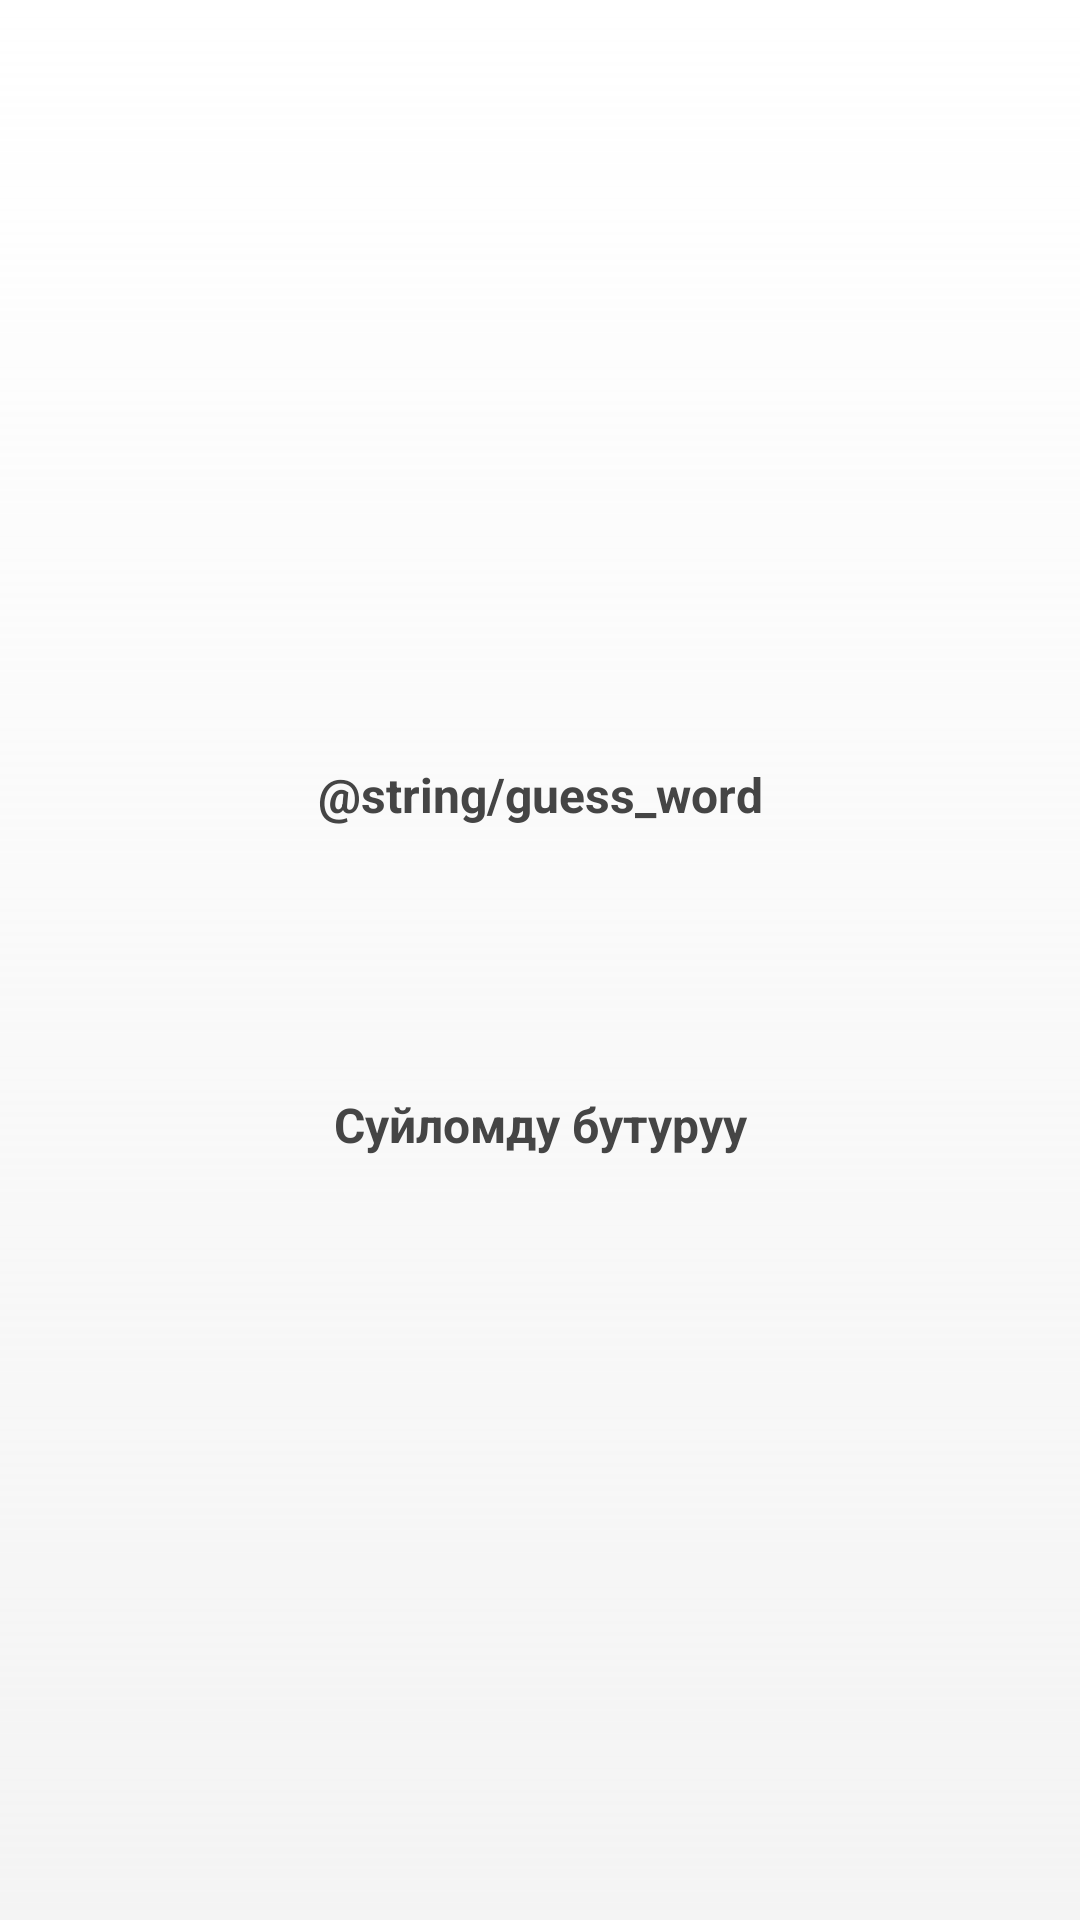

Layout XML and referenced resources for this Android screen:
<!-- AndroidManifest.xml: application theme AppTheme -->
<!-- res/layout/activity_leson.xml -->
<?xml version="1.0" encoding="utf-8"?>
<LinearLayout
    xmlns:android="http://schemas.android.com/apk/res/android"
    xmlns:tools="http://schemas.android.com/tools"
    android:layout_width="match_parent"
    android:layout_height="match_parent"
    android:orientation="vertical"
    android:background="@drawable/main_background"
    android:gravity="center"
    tools:context="com.ulutsoft.mamtil.LesonActivity">

    <Button
        android:id="@+id/lesson_words"
        android:text="@string/guess_word"
        android:layout_width="200dp"
        android:layout_height="60dp" />

    <Button
        android:id="@+id/lesson_complete_sentence"
        android:layout_marginTop="50dp"
        android:text="Суйломду бутуруу"
        android:layout_width="200dp"
        android:layout_height="60dp" />

</LinearLayout>
<!-- resources referenced by this layout -->
<resources>
  <!-- drawable main_background (drawable) -->
  <?xml version="1.0" encoding="utf-8"?>
  <shape
      xmlns:android="http://schemas.android.com/apk/res/android"
      android:shape="rectangle">
      <gradient
          android:type="linear"
          android:angle="90"
          android:gradientRadius="100dp"
          android:startColor="#f4f4f4"
          android:endColor="#55FFFFFF">
      </gradient>
  
  </shape>
  <string name="guess_word">Guess Word</string>
  <style name="AppTheme" parent="android:Theme.Holo.Light">
          <item name="android:buttonStyle">@style/button</item>
          <item name="android:windowIsTranslucent">true</item>
      </style>
  <style name="button">
          <item name="android:gravity">center_vertical|center_horizontal</item>
          <item name="android:textColor">#ff454545</item>
          <item name="android:color">#ffbad2e8</item>
          <item name="android:colorBackground">#ffbad2e8</item>
          <item name="android:textStyle">bold</item>
          <item name="android:background">@drawable/button</item>
          <item name="android:clickable">true</item>
      </style>
</resources>
